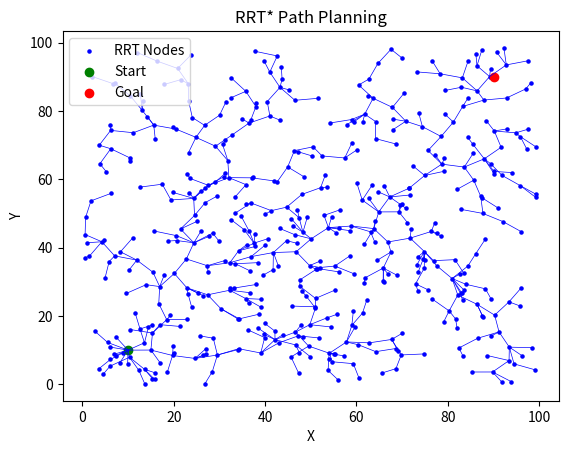

Write Python code to recreate this figure.
import numpy as np
import matplotlib.pyplot as plt

class Node:
    def __init__(self, x, y):
        self.x = x
        self.y = y
        self.parent = None
        self.cost = 0.0

def distance(node1, node2):
    return np.sqrt((node1.x - node2.x)**2 + (node1.y - node2.y)**2)

def generate_random_node(x_max, y_max):
    return Node(np.random.uniform(0, x_max), np.random.uniform(0, y_max))

def nearest_node(nodes, random_node):
    distances = [distance(node, random_node) for node in nodes]
    return nodes[np.argmin(distances)]

def steer(node, random_node, max_step_size):
    d = distance(node, random_node)
    if d < max_step_size:
        return random_node
    else:
        scale = max_step_size / d
        return Node(node.x + (random_node.x - node.x) * scale, node.y + (random_node.y - node.y) * scale)

def is_collision_free(node, obstacles):
    # Simple collision check, replace with your collision detection logic
    return True

def rrt_star(start, goal, x_max, y_max, max_iterations=500, max_step_size=5.0):
    nodes = [start]

    for _ in range(max_iterations):
        random_node = generate_random_node(x_max, y_max)
        nearest = nearest_node(nodes, random_node)
        new_node = steer(nearest, random_node, max_step_size)

        if is_collision_free(new_node, obstacles):
            near_nodes = [node for node in nodes if distance(node, new_node) < max_step_size]
            min_cost_node = nearest
            min_cost = nearest.cost + distance(nearest, new_node)

            for near_node in near_nodes:
                cost = near_node.cost + distance(near_node, new_node)
                if cost < min_cost and is_collision_free(near_node, obstacles):
                    min_cost = cost
                    min_cost_node = near_node

            new_node.parent = min_cost_node
            new_node.cost = min_cost
            nodes.append(new_node)

    return nodes

def visualize_rrt(nodes, start, goal, obstacles):
    plt.scatter([node.x for node in nodes], [node.y for node in nodes], color='blue', s=5, label='RRT Nodes')
    plt.scatter(start.x, start.y, color='green', marker='o', label='Start')
    plt.scatter(goal.x, goal.y, color='red', marker='o', label='Goal')
    
    for node in nodes:
        if node.parent:
            plt.plot([node.x, node.parent.x], [node.y, node.parent.y], color='blue', linewidth=0.5)

    plt.legend()
    plt.xlabel('X')
    plt.ylabel('Y')
    plt.title('RRT* Path Planning')
    plt.show()

# Example usage:
start_node = Node(10, 10)
goal_node = Node(90, 90)
obstacles = []  # Add your obstacles here

rrt_nodes = rrt_star(start_node, goal_node, 100, 100)
visualize_rrt(rrt_nodes, start_node, goal_node, obstacles)
